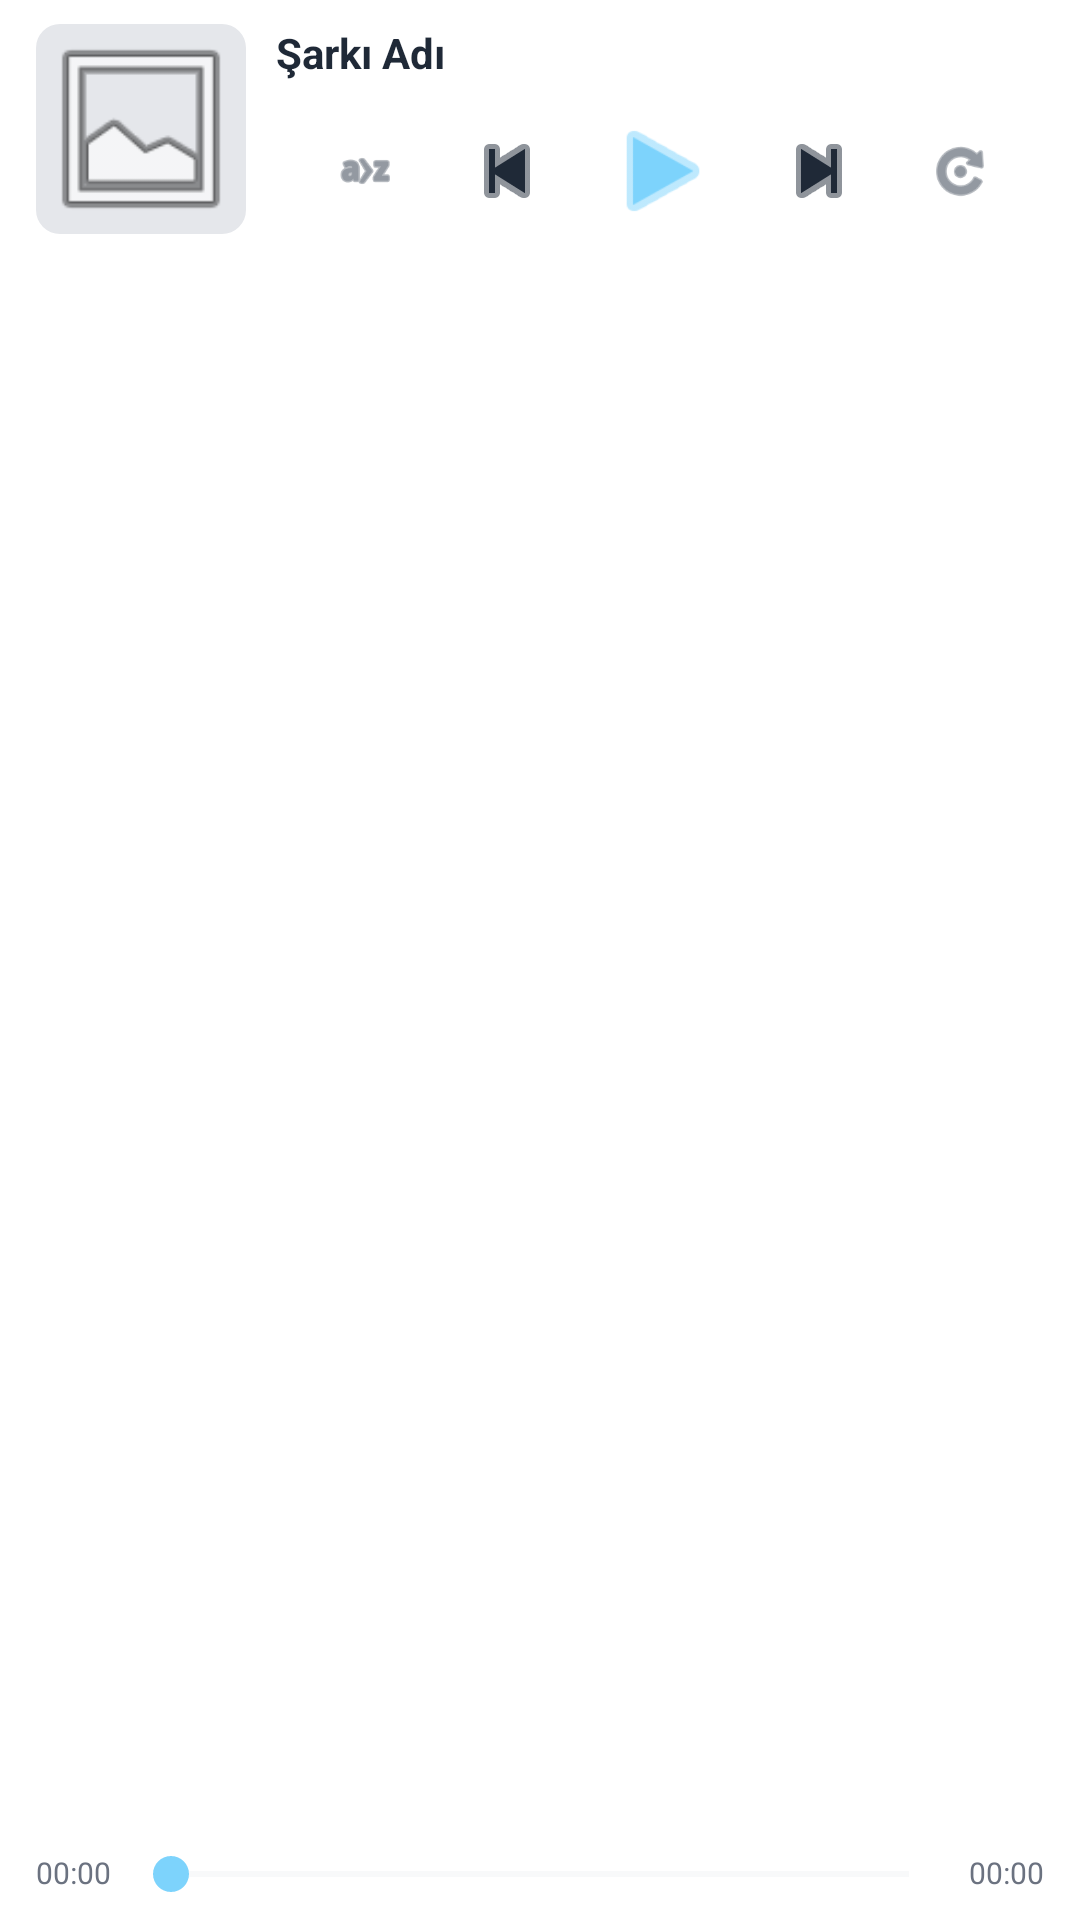

Layout XML and referenced resources for this Android screen:
<!-- AndroidManifest.xml: application theme Theme.Rhythmic -->
<!-- res/layout/layout_mini_player.xml -->
<?xml version="1.0" encoding="utf-8"?>
<androidx.constraintlayout.widget.ConstraintLayout xmlns:android="http://schemas.android.com/apk/res/android"
    xmlns:app="http://schemas.android.com/apk/res-auto"
    android:layout_width="match_parent"
    android:layout_height="wrap_content"
    android:background="?attr/colorSurface"
    android:clickable="true"
    android:focusable="true"
    android:elevation="16dp"
    android:paddingTop="8dp"
    android:paddingBottom="4dp">

    <androidx.cardview.widget.CardView
        android:id="@+id/cardMini"
        android:layout_width="70dp"
        android:layout_height="70dp"
        app:cardCornerRadius="8dp"
        app:cardElevation="0dp"
        android:layout_marginStart="12dp"
        app:layout_constraintStart_toStartOf="parent"
        app:layout_constraintTop_toTopOf="parent">

        <ImageView
            android:id="@+id/imgMiniKapak"
            android:layout_width="match_parent"
            android:layout_height="match_parent"
            android:src="@android:drawable/ic_menu_gallery"
            android:scaleType="centerCrop"
            android:background="?attr/colorOutline"/>
    </androidx.cardview.widget.CardView>

    <TextView
        android:id="@+id/tvMiniBaslik"
        android:layout_width="0dp"
        android:layout_height="wrap_content"
        android:text="Şarkı Adı"
        android:textColor="?android:attr/textColorPrimary"
        android:textSize="14sp"
        android:textStyle="bold"
        android:maxLines="1"
        android:ellipsize="end"
        android:layout_marginStart="10dp"
        android:layout_marginEnd="10dp"
        app:layout_constraintStart_toEndOf="@id/cardMini"
        app:layout_constraintEnd_toEndOf="parent"
        app:layout_constraintTop_toTopOf="@id/cardMini"/>

    <LinearLayout
        android:id="@+id/controlsLayout"
        android:layout_width="wrap_content"
        android:layout_height="wrap_content"
        android:layout_margin="10dp"
        android:gravity="center"
        android:orientation="horizontal"
        app:layout_constraintEnd_toEndOf="parent"
        app:layout_constraintStart_toEndOf="@id/cardMini"
        app:layout_constraintTop_toBottomOf="@+id/tvMiniBaslik">

        <ImageView
            android:id="@+id/btnShuffle"
            android:layout_width="30dp"
            android:layout_height="30dp"
            android:padding="4dp"
            android:src="@android:drawable/ic_menu_sort_alphabetically"
            app:tint="?attr/colorControlNormal"
            android:background="?attr/selectableItemBackgroundBorderless"
            android:clickable="true"
            android:focusable="true"/>

        <Space
            android:layout_width="16dp"
            android:layout_height="wrap_content" />

        <ImageView
            android:id="@+id/btnPrev"
            android:layout_width="32dp"
            android:layout_height="32dp"
            android:src="@android:drawable/ic_media_previous"
            app:tint="?android:attr/textColorPrimary"
            android:background="?attr/selectableItemBackgroundBorderless"
            android:clickable="true"
            android:focusable="true"/>

        <Space
            android:layout_width="16dp"
            android:layout_height="wrap_content" />

        <ImageView
            android:id="@+id/btnMiniPlay"
            android:layout_width="40dp"
            android:layout_height="40dp"
            android:background="?attr/selectableItemBackgroundBorderless"
            android:clickable="true"
            android:focusable="true"
            android:src="@android:drawable/ic_media_play"
            app:tint="?attr/colorSecondary" />

        <Space
            android:layout_width="16dp"
            android:layout_height="wrap_content" />

        <ImageView
            android:id="@+id/btnNext"
            android:layout_width="32dp"
            android:layout_height="32dp"
            android:src="@android:drawable/ic_media_next"
            app:tint="?android:attr/textColorPrimary"
            android:background="?attr/selectableItemBackgroundBorderless"
            android:clickable="true"
            android:focusable="true"/>

        <Space
            android:layout_width="16dp"
            android:layout_height="wrap_content" />

        <ImageView
            android:id="@+id/btnLoop"
            android:layout_width="30dp"
            android:layout_height="30dp"
            android:padding="4dp"
            android:src="@android:drawable/ic_menu_rotate"
            app:tint="?attr/colorControlNormal"
            android:background="?attr/selectableItemBackgroundBorderless"
            android:clickable="true"
            android:focusable="true"/>

    </LinearLayout>

    <TextView
        android:id="@+id/tvCurrentTime"
        android:layout_width="wrap_content"
        android:layout_height="wrap_content"
        android:layout_marginStart="12dp"
        android:layout_marginBottom="5dp"
        android:text="00:00"
        android:textColor="?android:attr/textColorSecondary"
        android:textSize="10sp"
        app:layout_constraintBottom_toBottomOf="parent"
        app:layout_constraintStart_toStartOf="parent" />

    <SeekBar
        android:id="@+id/miniSeekBar"
        android:layout_width="0dp"
        android:layout_height="wrap_content"
        android:layout_marginHorizontal="4dp"
        android:layout_marginTop="5dp"
        android:layout_marginBottom="-3dp"
        android:progressTint="?attr/colorSecondary"
        android:thumbTint="?attr/colorSecondary"
        android:progressBackgroundTint="?attr/colorOutline"
        app:layout_constraintBottom_toBottomOf="@id/tvCurrentTime"
        app:layout_constraintEnd_toStartOf="@id/tvTotalTime"
        app:layout_constraintHorizontal_bias="0.444"
        app:layout_constraintStart_toEndOf="@id/tvCurrentTime"
        app:layout_constraintTop_toBottomOf="@+id/controlsLayout"
        app:layout_constraintVertical_bias="1.0" />

    <TextView
        android:id="@+id/tvTotalTime"
        android:layout_width="wrap_content"
        android:layout_height="wrap_content"
        android:text="00:00"
        android:textColor="?android:attr/textColorSecondary"
        android:textSize="10sp"
        android:layout_marginEnd="12dp"
        app:layout_constraintEnd_toEndOf="parent"
        app:layout_constraintTop_toTopOf="@id/tvCurrentTime"
        app:layout_constraintBottom_toBottomOf="@id/tvCurrentTime"/>

</androidx.constraintlayout.widget.ConstraintLayout>
<!-- resources referenced by this layout -->
<resources>
  <style name="Theme.Rhythmic" parent="Theme.Rhythmic.Light" />
  <style name="Theme.Rhythmic.Light" parent="Theme.MaterialComponents.Light.NoActionBar">
          <item name="android:statusBarColor">@color/light_bg_main</item>
          <item name="android:windowLightStatusBar">true</item>
          <item name="android:navigationBarColor">@color/light_bg_main</item>
          <item name="android:windowLightNavigationBar" tools:targetApi="o_mr1">true</item>
  
          <item name="colorPrimary">@color/primary_bordo</item>
          <item name="colorPrimaryVariant">@color/primary_bordo_dark</item>
          <item name="colorOnPrimary">@color/light_bg_surface</item>
  
          <item name="colorSecondary">@color/accent_baby_blue</item>
          <item name="colorSecondaryVariant">@color/accent_blue_dark</item>
          <item name="colorOnSecondary">@color/light_text_primary</item>
  
          <item name="android:windowBackground">@color/light_bg_main</item>
          <item name="android:colorBackground">@color/light_bg_main</item>
          <item name="colorSurface">@color/light_bg_surface</item>
          <item name="colorOnSurface">@color/light_text_primary</item>
  
          <item name="android:textColorPrimary">@color/light_text_primary</item>
          <item name="android:textColorSecondary">@color/light_text_secondary</item>
          <item name="android:textColorHint">@color/light_text_secondary</item>
  
          <item name="colorOutline">@color/outline_light</item>
          <item name="colorError">@color/status_yellow</item>
          <item name="colorControlHighlight">@color/outline_light</item>
          <item name="colorControlNormal">@color/icon_tint_light</item>
      </style>
  <color name="light_bg_main">#FAFAFA</color>
  <color name="primary_bordo">#831843</color>
  <color name="primary_bordo_dark">#4C0519</color>
  <color name="light_bg_surface">#FFFFFF</color>
  <color name="accent_baby_blue">#7DD3FC</color>
  <color name="accent_blue_dark">#38BDF8</color>
  <color name="light_text_primary">#1F2937</color>
  <color name="light_text_secondary">#6B7280</color>
  <color name="outline_light">#E5E7EB</color>
  <color name="status_yellow">#FBBF24</color>
  <color name="icon_tint_light">#4B5563</color>
</resources>
